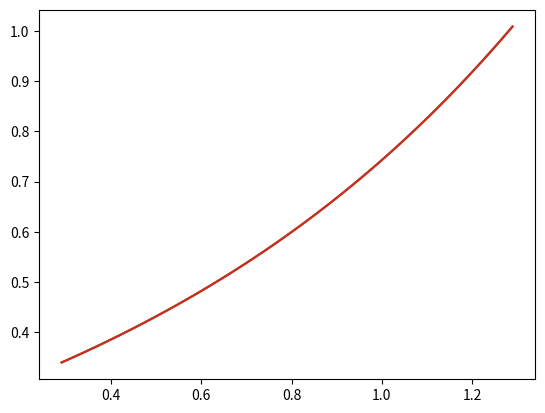

This figure's Python source:
from matplotlib import pyplot as plt
import math

a = 0.29
b = 1.29
y0 = 0.34
eps = 0.00001


def f(x, y):
    return 0.158 * (x ** 2 + math.cos(0.6 * x)) + 0.675 * y


def eiler(n):
    xval = []
    yval = []
    h = (b - a) / n
    xval.append(a)
    yval.append(y0)
    for i in range(1, n + 1):
        xval.append(a + i * h)
        yi = yval[i - 1] + h * f(xval[i - 1], yval[i - 1])
        yi1 = yval[i - 1] + h * (f(xval[i - 1], yval[i - 1]) + f(xval[i - 1], yi)) / 2
        while(abs(yi1 - yi) >= eps):
            yi = yi1
            yi1 = yi + h * (f(xval[i - 1], yval[i - 1]) + f(xval[i - 1], yi)) / 2
        yval.append(yi1)
    return xval, yval


def rungeKutta(n):
    xval = []
    yval = []
    h = (b - a) / n
    xval.append(a)
    yval.append(y0)
    for i in range(1, n + 1):
        xval.append(a + i * h)
        k1 = h * f(xval[i - 1], yval[i - 1])
        k2 = h * f(xval[i - 1] + (1/2) * h, yval[i - 1] + (1/2) * k1)
        k3 = h * f(xval[i - 1] + (1/2) * h, yval[i - 1] + (1/2) * k2)
        k4 = h * f(xval[i - 1] + (1/2) * h, yval[i - 1] + k3)
        yn = yval[i - 1] + (1/6) * (k1 + 2 *  k2 + 2 * k3 + k4)
        yval.append(yn)
    return xval, yval


def gauss(s, funct):
    result = 0
    t = [0.906, 0.538469, 0, -0.538469, -0.90618]
    C = [0.23693, 0.47863, 0.56889, 0.47863, 0.23693]
    for i in range(0, 5):
        result += C[i] * funct(s, (1.0 + 0.0) / 2 + (1.0 - 0.0) / 2 * t[i])
    result *= (1.0 - 0.0) / 2
    return result


def differences(n):
    xval, yval = rungeKutta(n)
    result = []
    funct = []
    for i in range(n + 1):
        funct.append(f(xval[i], yval[i]))
    result.append(funct);
    for i in range(1, n + 1):
        result.append([])
        for j in range(0, n - i + 1):
            result[i].append(result[i - 1][j + 1] - result[i - 1][j])
    return result


def alphaE(s, t):
    result = 1.0
    if s == 0:
        return result
    for i in range(0, s):
       result *= t + i
    result /= math.factorial(s)
    return result


def extrapolationAdams(n, m):
    diffs = differences(n)
    xval, yval = rungeKutta(n)
    h = (b - a) / n
    for i in range(m + 1, n + 1):
        sum = 0
        for s in range(m + 1):
            sum += gauss(s, alphaE) * diffs[s][i - 1 - s]
        yval[i] = yval[i - 1] + h * sum
    return xval, yval


def alphaI(s, t):
    result = 1.0
    for i in range(0, s):
        result *= t + i - 1
    result /= math.factorial(s)
    return result


def interpolationAdams(n, m):
    diffs = differences(n)
    xval, yval = rungeKutta(n)
    h = (b - a) / n
    for i in range(m + 1, n + 1):
        sum = 0
        for s in range(1, m + 1):
            sum += gauss(s, alphaI) * diffs[s][i - s]
        d = yval[i - 1] + h * sum
        yi = yval[i - 1]
        yi1 = h * f(xval[i], yi) + d
        while abs(yi1 - yi) >= eps:
            yi = yi1
            yi1 = h * f(xval[i], yi) + d
        yval[i] = yi1
    return xval, yval


x_eiler, y_eiler = eiler(100)
x_runge, y_runge = rungeKutta(100)
x_extrapolation, y_extrapolation = extrapolationAdams(100, 49)
x_interpolation, y_interpolation = interpolationAdams(100, 49)

plt.plot(x_eiler, y_eiler)
plt.plot(x_runge, y_runge)
plt.plot(x_extrapolation, y_extrapolation)
plt.plot(x_interpolation, y_interpolation)
plt.show()